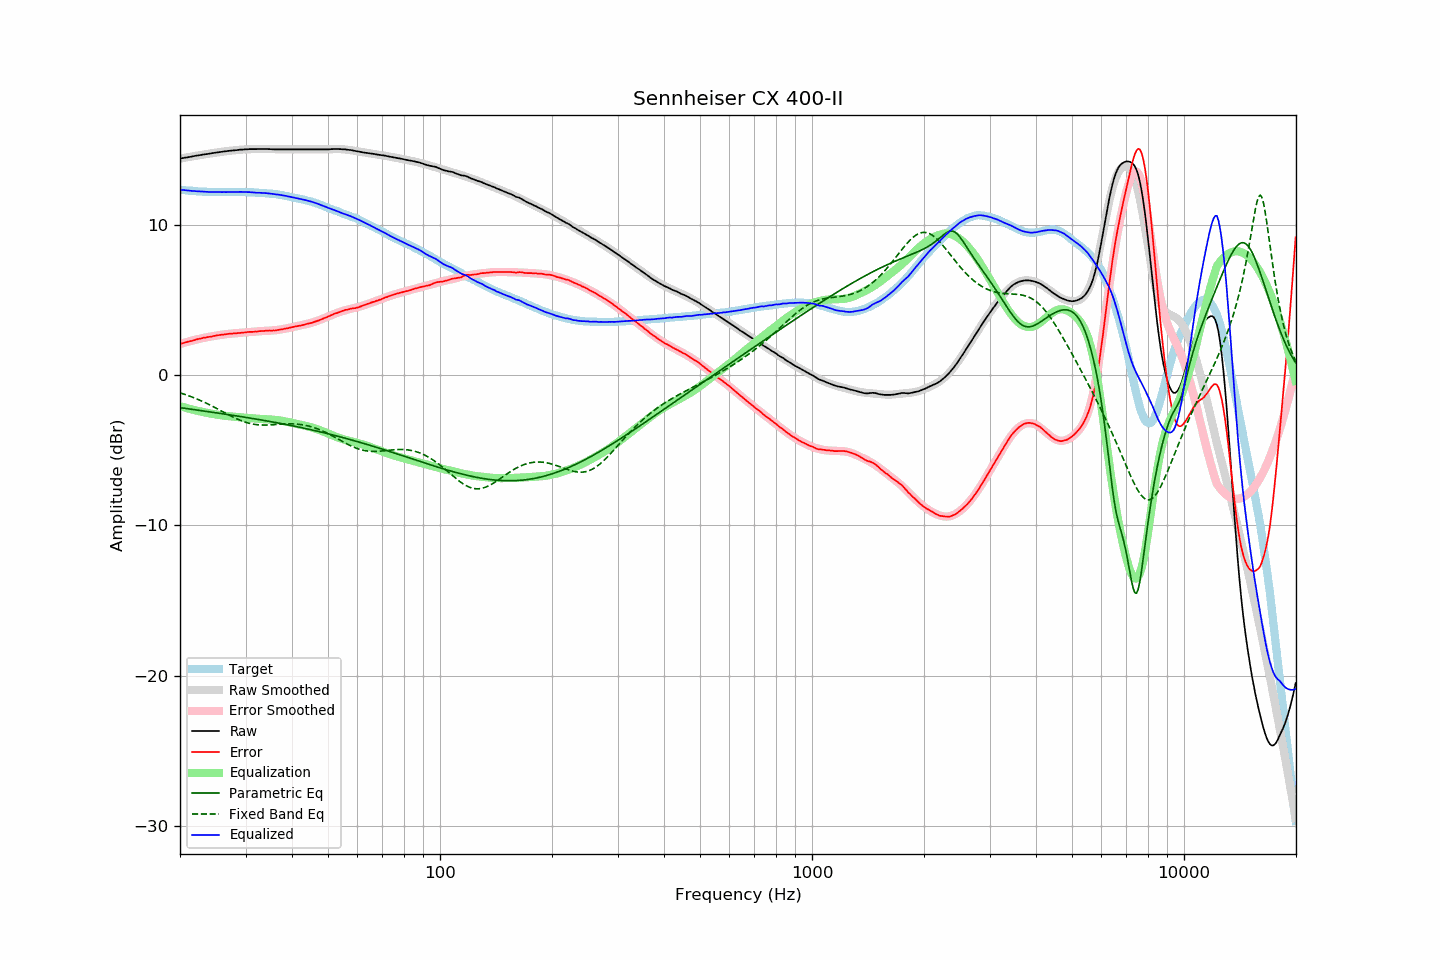

Data behind this chart, as committed beside it:
frequency, raw, error, smoothed, error_smoothed, equalization, parametric_eq, fixed_band_eq, equalized_raw, equalized_smoothed, target
20.00, 14.40, 2.07, 14.40, 2.07, -2.07, -2.17, -1.18, 12.33, 12.33, 12.33
20.20, 14.42, 2.10, 14.42, 2.10, -2.10, -2.18, -1.22, 12.32, 12.32, 12.32
20.40, 14.44, 2.13, 14.44, 2.13, -2.13, -2.20, -1.25, 12.31, 12.31, 12.31
20.61, 14.46, 2.16, 14.46, 2.16, -2.16, -2.21, -1.29, 12.30, 12.30, 12.30
20.81, 14.47, 2.19, 14.48, 2.19, -2.19, -2.23, -1.32, 12.28, 12.28, 12.28
21.02, 14.49, 2.22, 14.49, 2.22, -2.22, -2.24, -1.36, 12.27, 12.27, 12.27
21.23, 14.51, 2.25, 14.51, 2.25, -2.25, -2.26, -1.40, 12.26, 12.26, 12.26
21.44, 14.53, 2.26, 14.53, 2.28, -2.28, -2.27, -1.44, 12.25, 12.25, 12.27
21.66, 14.55, 2.30, 14.55, 2.30, -2.30, -2.29, -1.48, 12.24, 12.25, 12.25
21.87, 14.57, 2.32, 14.57, 2.33, -2.33, -2.30, -1.52, 12.24, 12.24, 12.25
22.09, 14.59, 2.36, 14.59, 2.36, -2.36, -2.32, -1.57, 12.23, 12.23, 12.23
22.31, 14.61, 2.39, 14.60, 2.38, -2.38, -2.33, -1.61, 12.23, 12.22, 12.22
22.54, 14.62, 2.41, 14.62, 2.41, -2.41, -2.35, -1.66, 12.21, 12.22, 12.21
22.76, 14.64, 2.43, 14.64, 2.43, -2.43, -2.36, -1.71, 12.21, 12.21, 12.21
22.99, 14.66, 2.46, 14.66, 2.45, -2.45, -2.38, -1.75, 12.21, 12.20, 12.20
23.22, 14.68, 2.49, 14.68, 2.48, -2.48, -2.40, -1.80, 12.20, 12.20, 12.19
23.45, 14.69, 2.49, 14.69, 2.50, -2.50, -2.41, -1.85, 12.19, 12.19, 12.20
23.69, 14.71, 2.52, 14.71, 2.52, -2.52, -2.43, -1.91, 12.19, 12.19, 12.19
23.92, 14.72, 2.54, 14.73, 2.54, -2.54, -2.44, -1.96, 12.18, 12.18, 12.18
24.16, 14.74, 2.55, 14.74, 2.56, -2.56, -2.46, -2.01, 12.18, 12.18, 12.19
24.40, 14.76, 2.57, 14.76, 2.58, -2.58, -2.47, -2.07, 12.18, 12.18, 12.19
24.65, 14.78, 2.60, 14.77, 2.60, -2.60, -2.49, -2.12, 12.18, 12.18, 12.18
24.89, 14.79, 2.61, 14.79, 2.61, -2.61, -2.50, -2.18, 12.17, 12.18, 12.18
25.14, 14.81, 2.64, 14.81, 2.63, -2.63, -2.52, -2.23, 12.18, 12.17, 12.17
25.39, 14.82, 2.65, 14.82, 2.65, -2.65, -2.54, -2.29, 12.17, 12.17, 12.17
25.65, 14.84, 2.67, 14.84, 2.67, -2.67, -2.55, -2.35, 12.17, 12.17, 12.17
25.91, 14.85, 2.68, 14.85, 2.68, -2.68, -2.57, -2.40, 12.17, 12.17, 12.17
26.16, 14.87, 2.69, 14.87, 2.70, -2.70, -2.58, -2.46, 12.17, 12.17, 12.18
26.43, 14.88, 2.71, 14.88, 2.71, -2.71, -2.60, -2.52, 12.17, 12.17, 12.17
26.69, 14.89, 2.72, 14.89, 2.72, -2.72, -2.62, -2.57, 12.17, 12.17, 12.17
26.96, 14.91, 2.74, 14.91, 2.73, -2.73, -2.63, -2.63, 12.17, 12.17, 12.17
27.23, 14.92, 2.75, 14.92, 2.74, -2.74, -2.65, -2.69, 12.17, 12.17, 12.17
27.50, 14.93, 2.76, 14.93, 2.75, -2.75, -2.67, -2.74, 12.17, 12.18, 12.17
27.77, 14.94, 2.76, 14.94, 2.77, -2.77, -2.68, -2.79, 12.17, 12.18, 12.18
28.05, 14.95, 2.78, 14.95, 2.78, -2.78, -2.70, -2.85, 12.17, 12.18, 12.17
28.33, 14.96, 2.78, 14.96, 2.79, -2.79, -2.72, -2.90, 12.17, 12.18, 12.18
28.62, 14.97, 2.79, 14.97, 2.80, -2.80, -2.73, -2.94, 12.17, 12.18, 12.18
28.90, 14.99, 2.80, 14.98, 2.81, -2.81, -2.75, -2.99, 12.18, 12.18, 12.19
29.19, 15.00, 2.81, 14.99, 2.81, -2.81, -2.77, -3.03, 12.19, 12.18, 12.19
29.48, 15.00, 2.82, 15.00, 2.82, -2.82, -2.78, -3.07, 12.18, 12.18, 12.18
29.78, 15.01, 2.83, 15.01, 2.83, -2.83, -2.80, -3.11, 12.18, 12.18, 12.18
30.08, 15.02, 2.84, 15.01, 2.84, -2.84, -2.82, -3.15, 12.18, 12.17, 12.18
30.38, 15.02, 2.86, 15.02, 2.85, -2.85, -2.83, -3.18, 12.17, 12.17, 12.16
30.68, 15.03, 2.87, 15.02, 2.86, -2.86, -2.85, -3.21, 12.17, 12.16, 12.16
30.99, 15.03, 2.87, 15.03, 2.87, -2.87, -2.87, -3.23, 12.16, 12.16, 12.16
31.30, 15.03, 2.87, 15.03, 2.88, -2.88, -2.89, -3.25, 12.15, 12.15, 12.16
31.61, 15.03, 2.88, 15.03, 2.89, -2.89, -2.91, -3.27, 12.14, 12.15, 12.15
31.93, 15.03, 2.90, 15.04, 2.90, -2.90, -2.92, -3.29, 12.13, 12.14, 12.13
32.24, 15.03, 2.89, 15.04, 2.91, -2.91, -2.94, -3.30, 12.12, 12.13, 12.14
32.57, 15.04, 2.92, 15.04, 2.91, -2.91, -2.96, -3.31, 12.13, 12.13, 12.12
32.89, 15.04, 2.92, 15.04, 2.92, -2.92, -2.98, -3.32, 12.12, 12.12, 12.12
33.22, 15.04, 2.93, 15.04, 2.92, -2.92, -3.00, -3.32, 12.12, 12.11, 12.11
33.55, 15.04, 2.93, 15.04, 2.93, -2.93, -3.01, -3.33, 12.11, 12.11, 12.11
33.89, 15.04, 2.94, 15.03, 2.93, -2.93, -3.03, -3.33, 12.10, 12.10, 12.10
34.23, 15.04, 2.96, 15.03, 2.94, -2.94, -3.05, -3.32, 12.10, 12.09, 12.08
34.57, 15.03, 2.95, 15.03, 2.95, -2.95, -3.07, -3.32, 12.08, 12.08, 12.08
34.92, 15.03, 2.97, 15.03, 2.96, -2.96, -3.09, -3.32, 12.07, 12.07, 12.06
35.27, 15.02, 2.94, 15.02, 2.96, -2.96, -3.11, -3.31, 12.06, 12.06, 12.08
35.62, 15.02, 2.97, 15.02, 2.97, -2.97, -3.13, -3.30, 12.05, 12.05, 12.05
35.97, 15.01, 2.96, 15.02, 2.98, -2.98, -3.15, -3.30, 12.03, 12.04, 12.05
... 635 more rows
